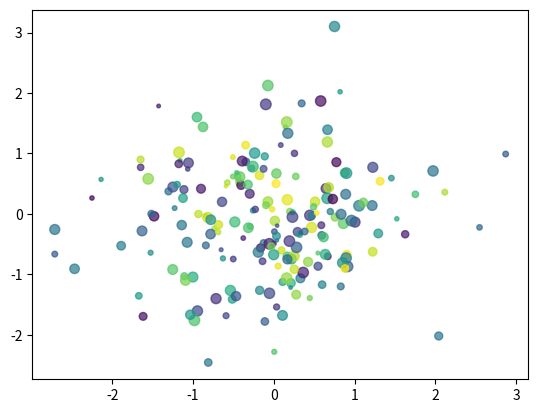

The matplotlib source for this figure:
import numpy as np
import matplotlib.pyplot as plt

rng = np.random.default_rng(1)
x, y = rng.normal(size=(2, 200))
c = rng.uniform(size=200)
s = rng.uniform(5, 60, size=200)
fig, ax = plt.subplots()
ax.scatter(x, y, c=c, s=s, alpha=0.7)
fig.savefig("scatter_basic.png")
